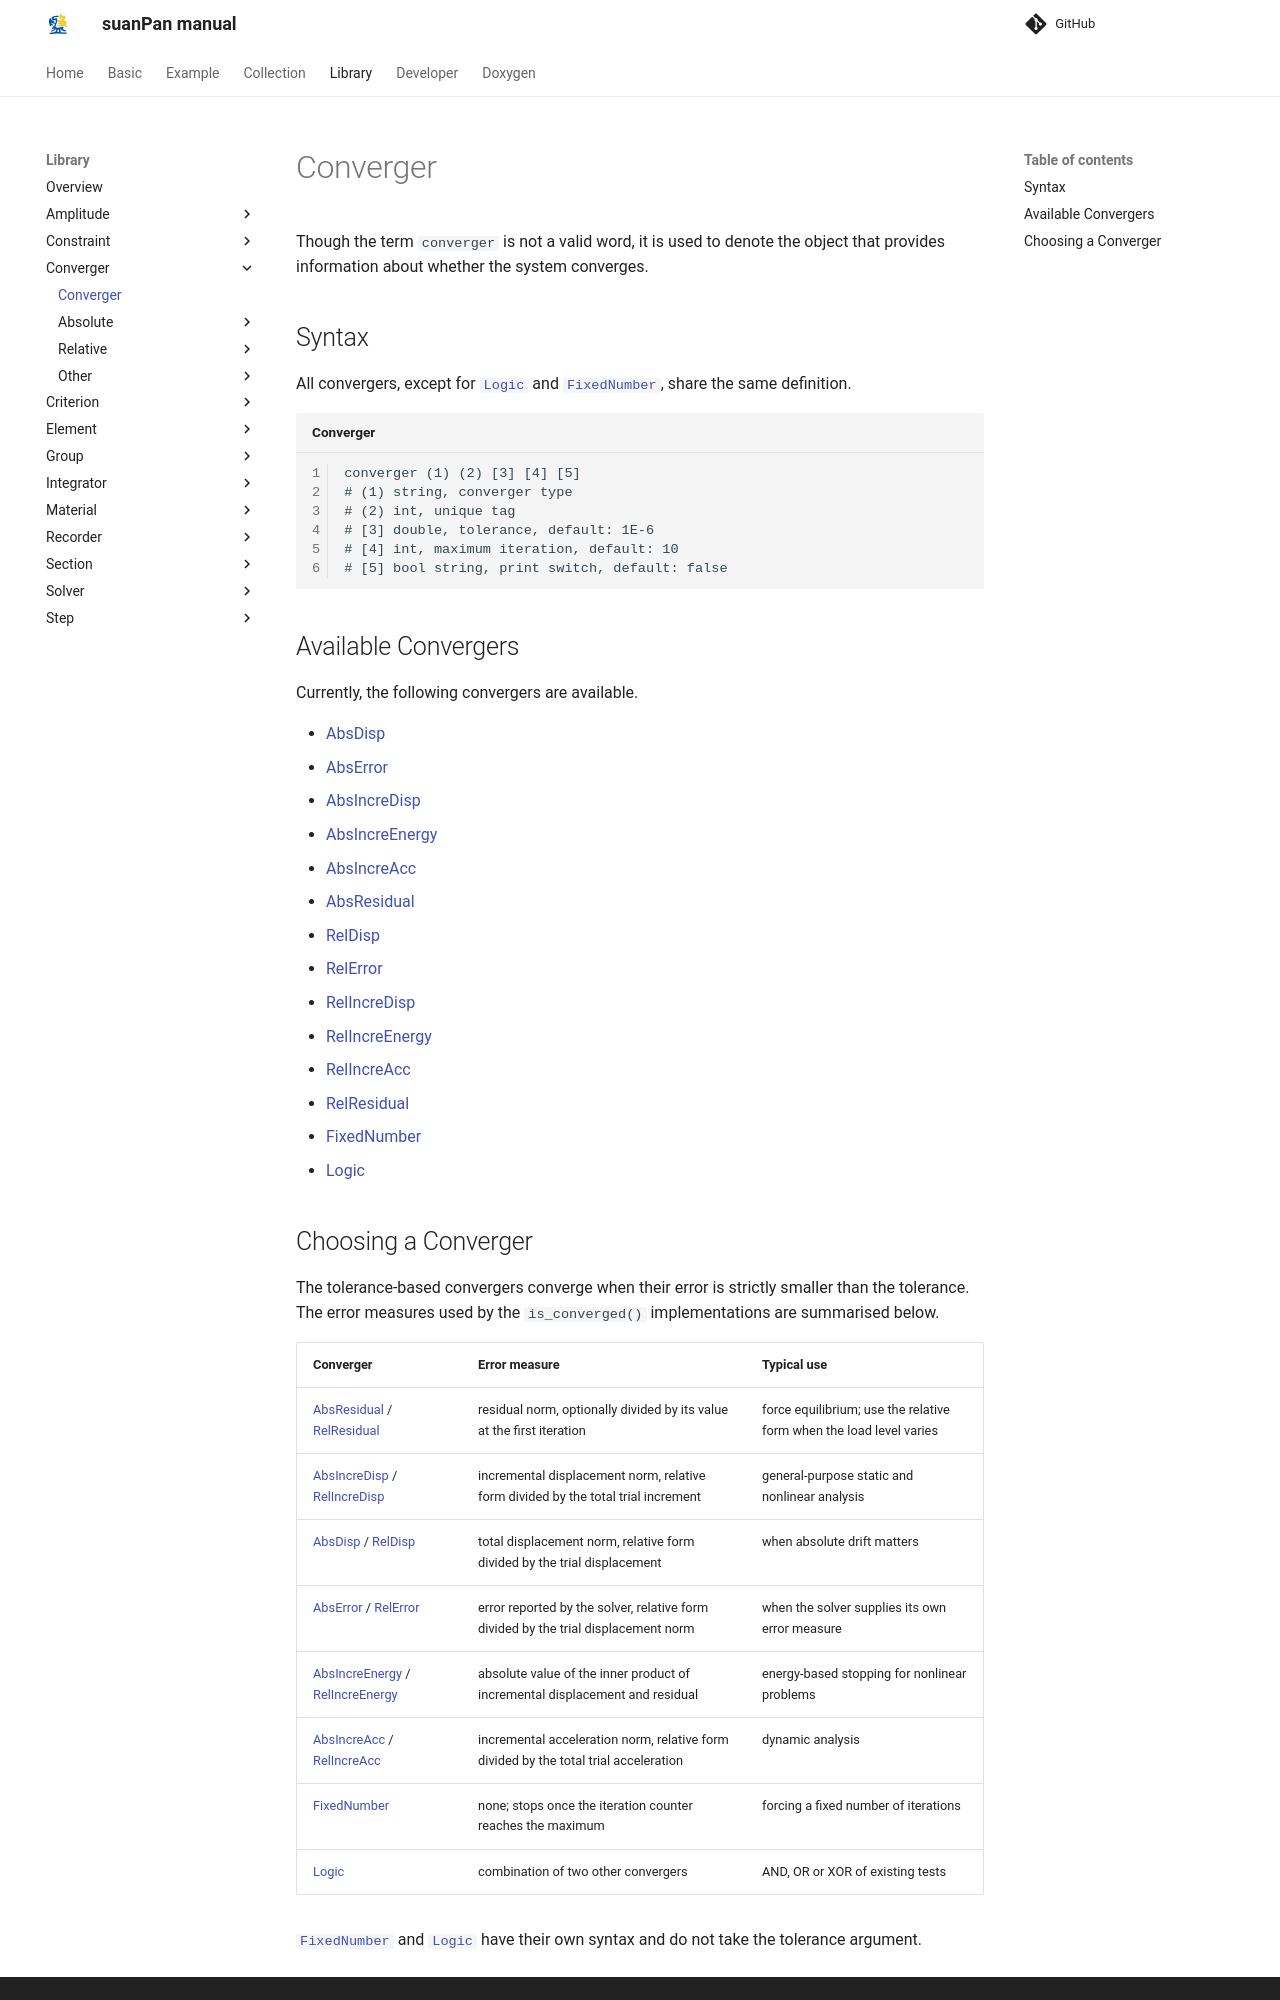

repository: TLCFEM/suanPan-manual · page: 4.4/Library/Converger/Converger/index.html · generator: mkdocs

# Converger

Though the term `converger` is not a valid word, it is used to denote the object that provides information about whether the
system converges.

## Syntax

All convergers, except for [`Logic`](Other/Logic.md) and [`FixedNumber`](Other/FixedNumber.md), share the same definition.

```text title="Converger"
converger (1) (2) [3] [4] [5]
# (1) string, converger type
# (2) int, unique tag
# [3] double, tolerance, default: 1E-6
# [4] int, maximum iteration, default: 10
# [5] bool string, print switch, default: false
```

## Available Convergers

Currently, the following convergers are available.

* [AbsDisp](Absolute/AbsDisp.md)
* [AbsError](Absolute/AbsError.md)
* [AbsIncreDisp](Absolute/AbsIncreDisp.md)
* [AbsIncreEnergy](Absolute/AbsIncreEnergy.md)
* [AbsIncreAcc](Absolute/AbsIncreAcc.md)
* [AbsResidual](Absolute/AbsResidual.md)
* [RelDisp](Relative/RelDisp.md)
* [RelError](Relative/RelError.md)
* [RelIncreDisp](Relative/RelIncreDisp.md)
* [RelIncreEnergy](Relative/RelIncreEnergy.md)
* [RelIncreAcc](Relative/RelIncreAcc.md)
* [RelResidual](Relative/RelResidual.md)
* [FixedNumber](Other/FixedNumber.md)
* [Logic](Other/Logic.md)
